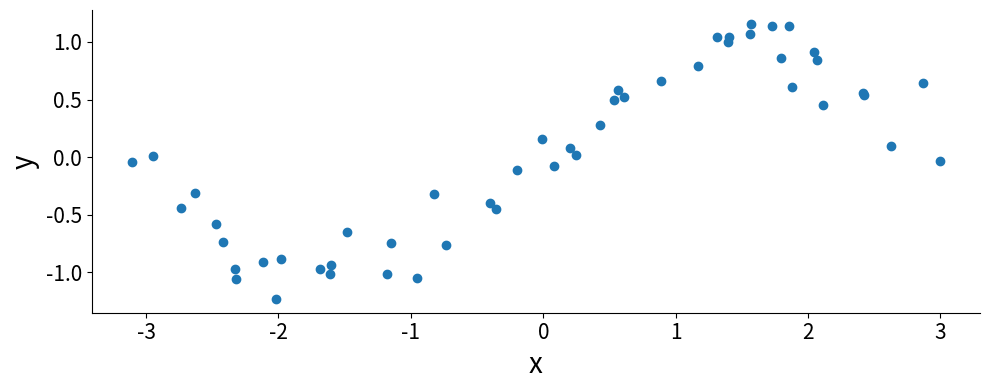

Recreate this plot in Python.
import numpy as np
import matplotlib.pyplot as plt

N_SAMPLES = 50

x = np.random.uniform(-np.pi, np.pi, N_SAMPLES)
y = np.sin(x) + 0.2 * np.random.randn(N_SAMPLES)

fig, ax = plt.subplots(figsize=(10, 4))

ax.scatter(x, y)
ax.tick_params(labelsize=15)
ax.set_ylabel('y', fontsize=20)
ax.set_xlabel('x', fontsize=20)
ax.spines['top'].set_visible(False)
ax.spines['right'].set_visible(False)

fig.tight_layout()
plt.show()
